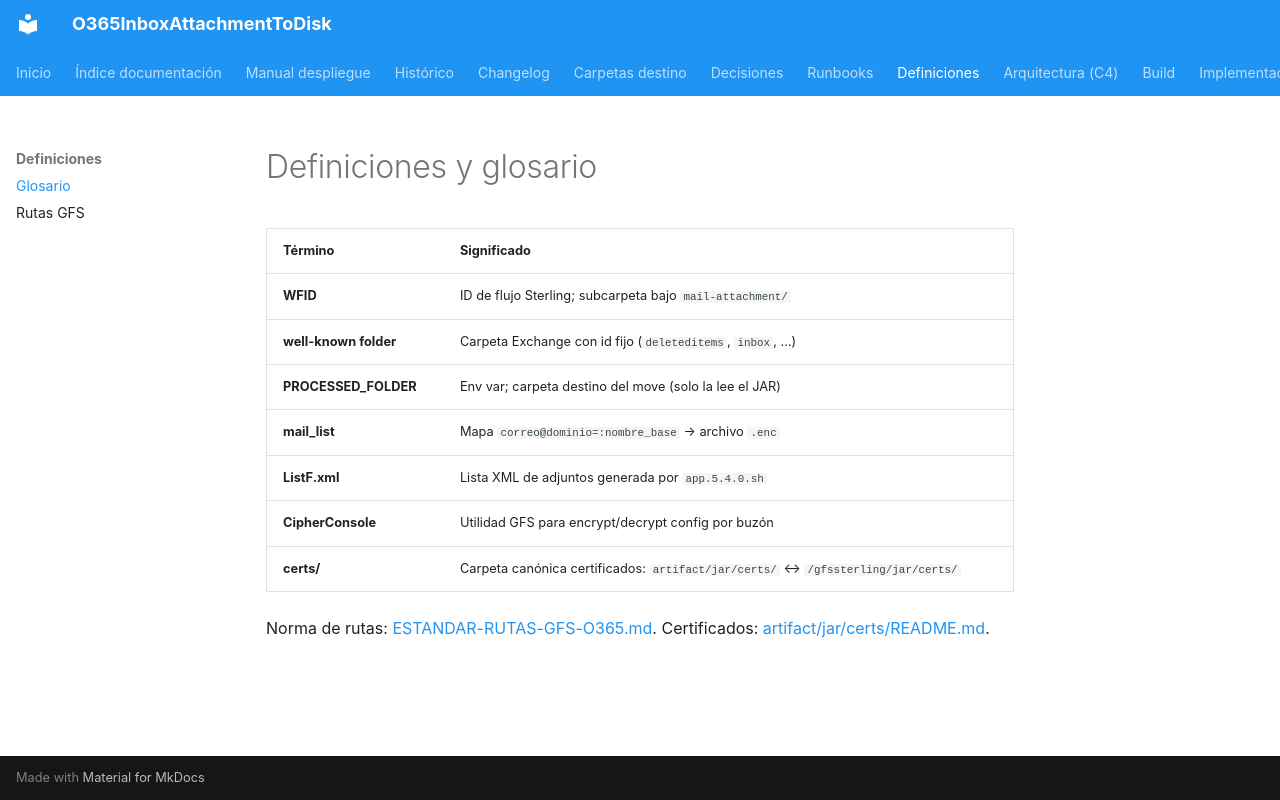

repository: giovanemere/sterling-msgraph-sdk-java · page: definiciones/index.html · generator: mkdocs

# Definiciones y glosario

| Término | Significado |
|---------|-------------|
| **WFID** | ID de flujo Sterling; subcarpeta bajo `mail-attachment/` |
| **well-known folder** | Carpeta Exchange con id fijo (`deleteditems`, `inbox`, …) |
| **PROCESSED_FOLDER** | Env var; carpeta destino del move (solo la lee el JAR) |
| **mail_list** | Mapa `correo@dominio=:nombre_base` → archivo `.enc` |
| **ListF.xml** | Lista XML de adjuntos generada por `app.5.4.0.sh` |
| **CipherConsole** | Utilidad GFS para encrypt/decrypt config por buzón |
| **certs/** | Carpeta canónica certificados: `artifact/jar/certs/` ↔ `/gfssterling/jar/certs/` |

Norma de rutas: [ESTANDAR-RUTAS-GFS-O365.md](ESTANDAR-RUTAS-GFS-O365.md). Certificados: [artifact/jar/certs/README.md](../../artifact/jar/certs/README.md).
